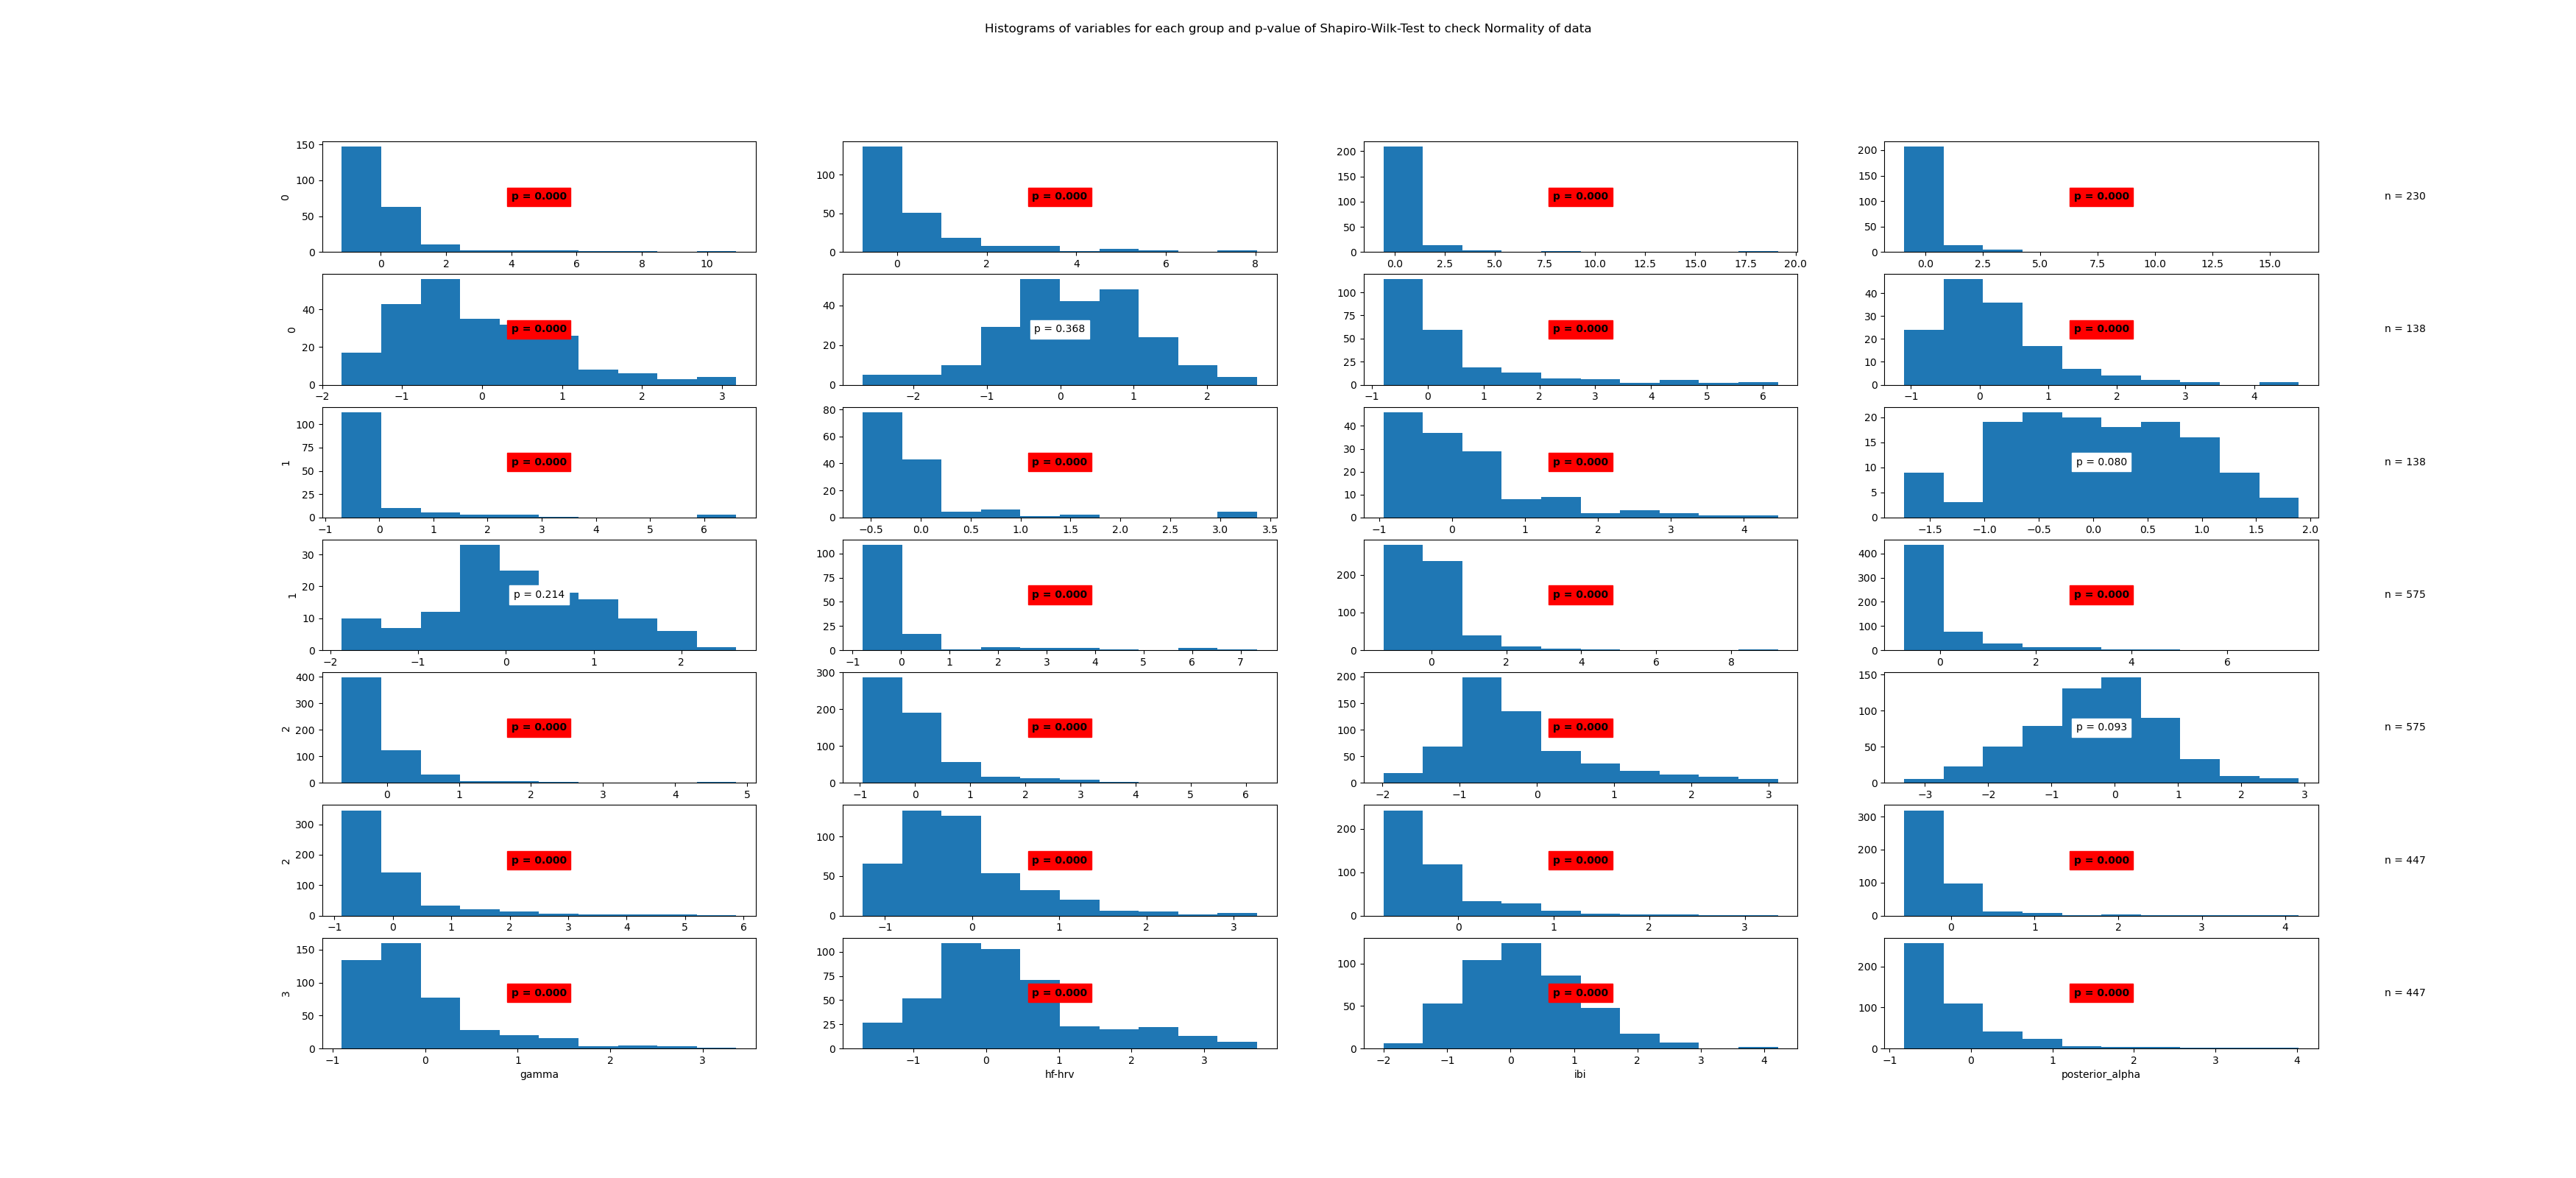

The table this chart was drawn from, first rows:
State	Variable	Statistic	Samples	p-value	Significance
0	beta	0.6	230	0.0	True
0	frontal_alpha	0.7	230	0.0	True
0	frontal_theta	0.34	230	0.0	True
0	gamma	0.43	230	0.0	True
0	hf-hrv	0.94	230	0.0	True
0	ibi	0.99	230	0.368	False
0	posterior_alpha	0.74	230	0.0	True
1	beta	0.88	138	0.0	True
1	frontal_alpha	0.5	138	0.0	True
1	frontal_theta	0.57	138	0.0	True
1	gamma	0.83	138	0.0	True
1	hf-hrv	0.98	138	0.08	False
1	ibi	0.99	138	0.214	False
1	posterior_alpha	0.51	138	0.0	True
2	beta	0.69	575	0.0	True
2	frontal_alpha	0.63	575	0.0	True
2	frontal_theta	0.58	575	0.0	True
2	gamma	0.78	575	0.0	True
2	hf-hrv	0.9	575	0.0	True
2	ibi	1.0	575	0.093	False
2	posterior_alpha	0.68	575	0.0	True
3	beta	0.89	447	0.0	True
3	frontal_alpha	0.73	447	0.0	True
3	frontal_theta	0.56	447	0.0	True
3	gamma	0.83	447	0.0	True
3	hf-hrv	0.93	447	0.0	True
3	ibi	0.98	447	0.0	True
3	posterior_alpha	0.74	447	0.0	True
